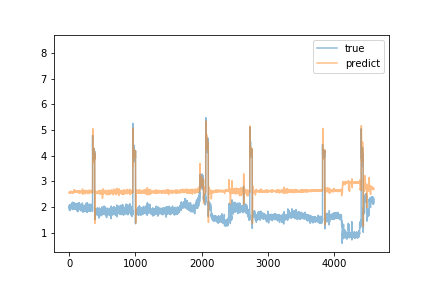

The file beside this chart, header and first rows:
predict, true
2.562, 1.97
2.557, 2.02
2.58, 2.07
2.59, 2.01
2.599, 1.87
2.58, 1.96
2.572, 2.01
2.55, 2.06
2.566, 1.96
2.571, 1.93
2.562, 1.98
2.581, 2.09
2.598, 1.94
2.583, 1.93
2.591, 2.06
2.598, 2.03
2.575, 1.87
2.571, 2.0
2.57, 1.97
2.56, 1.95
2.562, 2.09
2.604, 2.04
2.602, 1.96
2.563, 1.94
2.552, 2.05
2.569, 2.03
2.562, 2.09
2.578, 2.03
2.605, 2.05
2.59, 2.06
2.585, 2.12
2.59, 2.1
2.614, 2.04
2.607, 2.09
2.597, 2.06
2.593, 1.96
2.573, 1.97
2.578, 2.07
2.584, 2.01
2.566, 1.96
2.56, 2.05
2.588, 2.15
2.591, 2.05
2.589, 2.0
2.561, 1.92
2.571, 2.04
2.588, 2.12
2.59, 2.03
2.579, 2.01
2.594, 2.19
2.578, 2.05
2.555, 1.97
2.55, 2.0
2.578, 2.15
2.587, 1.98
2.587, 1.9
2.587, 2.07
2.593, 2.05
2.595, 1.98
2.581, 2.04
... 4,535 more rows
